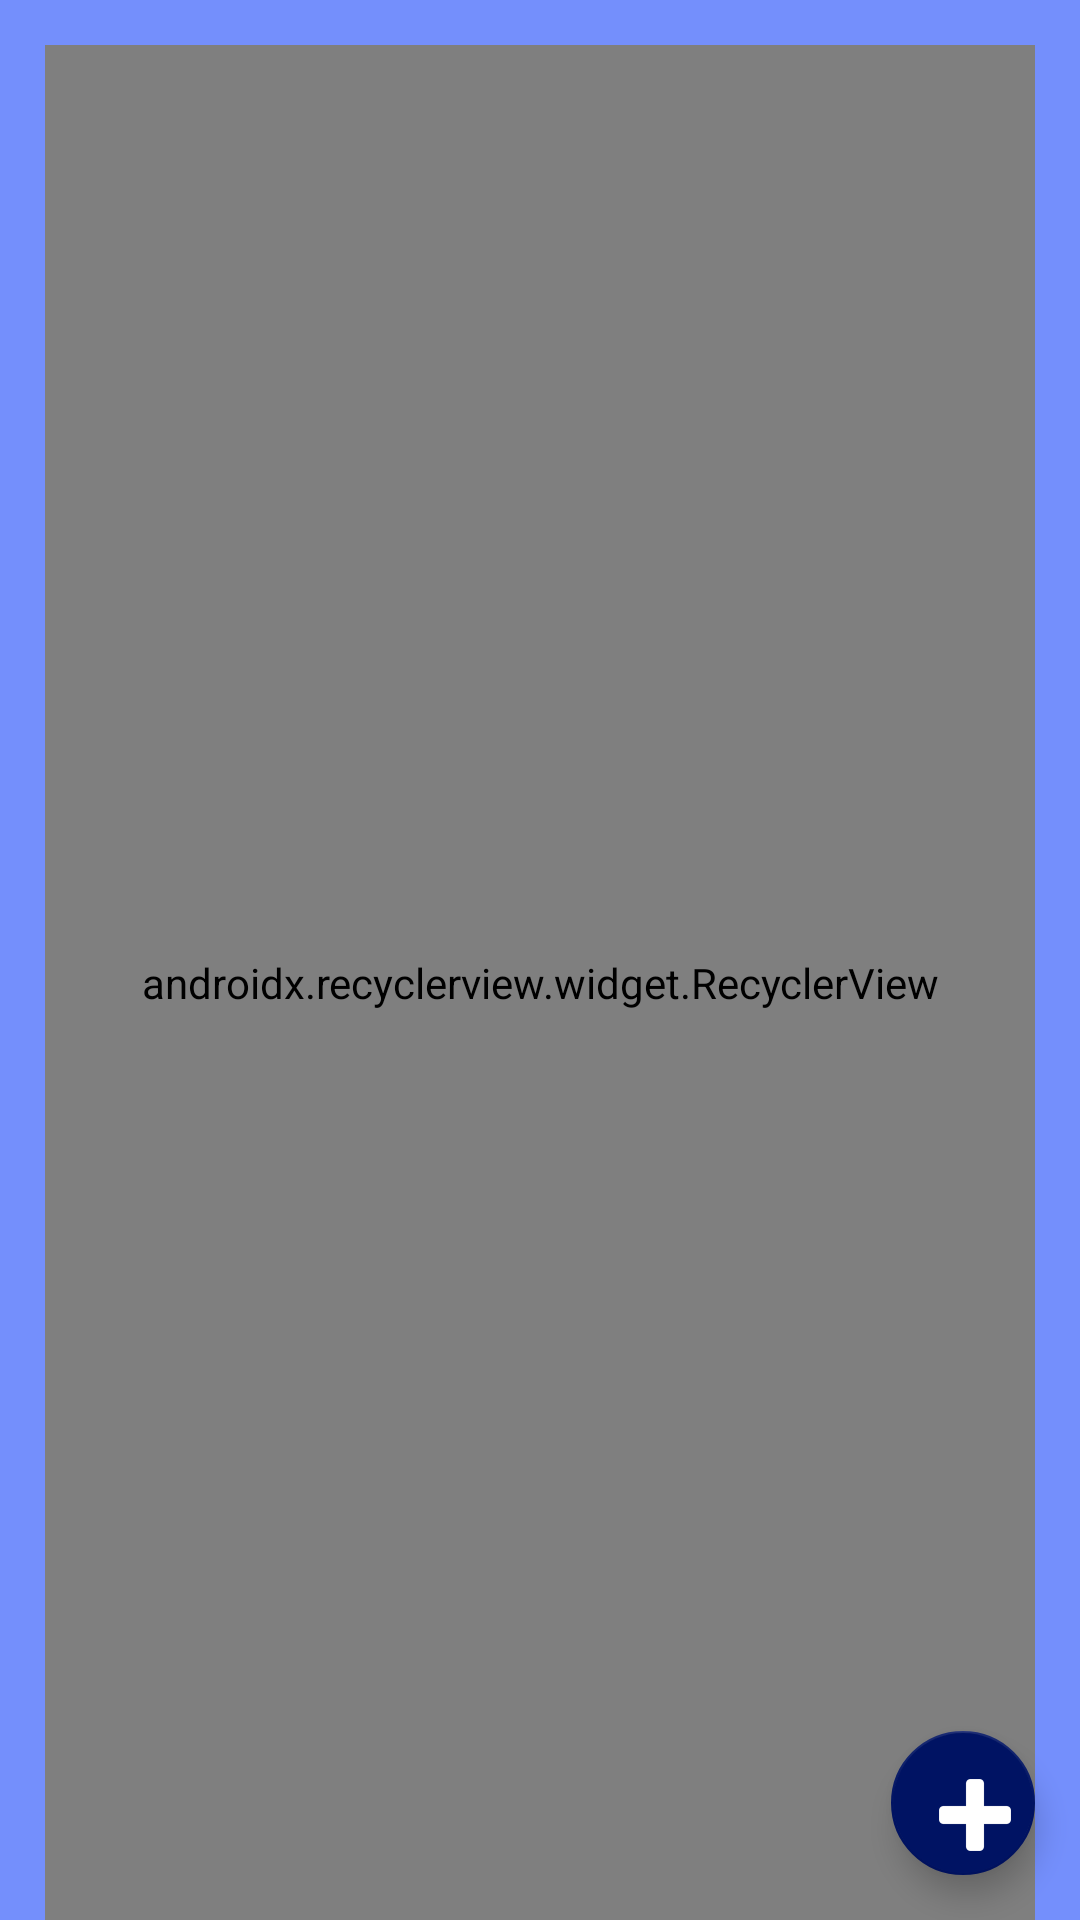

This screen was rendered from an Android layout file. Write that file and the resources it references.
<!-- AndroidManifest.xml: application theme AppTheme -->
<!-- res/layout/activity_select_location.xml -->
<?xml version="1.0" encoding="utf-8"?>
<android.support.constraint.ConstraintLayout xmlns:android="http://schemas.android.com/apk/res/android"
    xmlns:app="http://schemas.android.com/apk/res-auto"
    xmlns:tools="http://schemas.android.com/tools"
    android:layout_width="match_parent"
    android:layout_height="match_parent"
    android:background="@color/location_list_bg"
    android:fitsSystemWindows="true"
    tools:context=".ui.location.SelectLocationActivity">

    <LinearLayout
        android:id="@+id/locationListWrapper"
        android:layout_width="match_parent"
        android:layout_height="match_parent"
        android:orientation="vertical">
        <android.support.v7.widget.AppCompatCheckBox
            android:id="@+id/chkAddCurrentLocation"
            android:layout_width="match_parent"
            android:layout_height="60dp"
            android:text="@string/select_location_chk_show_current_location_first_page"
            android:textColor="@color/white0"
            android:buttonTint="@color/white0"
            android:layout_marginStart="@dimen/location_list_item_side_margin"
            android:layout_marginEnd="@dimen/location_list_item_side_margin"
            android:layout_weight="0"
            android:visibility="gone"/>         

        <android.support.v7.widget.RecyclerView
            android:id="@+id/rvLocationList"
            android:layout_width="match_parent"
            android:layout_height="0dp"
            android:layout_weight="1"
            android:layout_marginStart="@dimen/location_list_item_side_margin"
            android:layout_marginEnd="@dimen/location_list_item_side_margin"
            android:layout_marginTop="@dimen/location_list_item_side_margin"
            app:layoutManager="android.support.v7.widget.LinearLayoutManager"
            />
    </LinearLayout>

    <TextView
        android:id="@+id/tvNoLocation"
        android:layout_width="match_parent"
        android:layout_height="wrap_content"
        android:layout_marginTop="8dp"
        android:layout_marginBottom="8dp"
        android:text="@string/select_location_no_location_please_add"
        android:textAlignment="center"
        android:visibility="gone"
        app:layout_constraintBottom_toBottomOf="parent"
        app:layout_constraintTop_toTopOf="parent" />

        <android.support.design.widget.FloatingActionButton
            android:id="@+id/fabtnAddLocation"
            android:layout_width="70dp"
            android:layout_height="@dimen/location_list_fabtn_size"
            android:layout_marginEnd="@dimen/location_list_fabtn_margin"
            android:layout_marginBottom="@dimen/location_list_fabtn_margin"
            android:src="@drawable/add"
            android:tint="@color/white0"
            app:backgroundTint="@color/location_list_fabtn_bg"
            app:layout_constraintBottom_toBottomOf="parent"
            app:layout_constraintEnd_toEndOf="parent" />
</android.support.constraint.ConstraintLayout>
<!-- resources referenced by this layout -->
<resources>
  <color name="location_list_bg">#748ffc</color>
  <color name="location_list_fabtn_bg">#001363</color>
  <color name="white0">#ffffff</color>
  <dimen name="location_list_fabtn_margin">15dp</dimen>
  <dimen name="location_list_fabtn_size">48dp</dimen>
  <dimen name="location_list_item_side_margin">15dp</dimen>
  <!-- drawable add: png bitmap (drawable, 893 bytes) -->
  <string name="select_location_chk_show_current_location_first_page">Show current location\'s information in the first page</string>
  <string name="select_location_no_location_please_add">There is no added address.\nPlease add address by click below \'add\' button.</string>
  <style name="AppTheme" parent="Theme.AppCompat.Light.DarkActionBar">
          
          <item name="colorPrimary">@color/colorPrimary</item>
          <item name="colorPrimaryDark">@color/colorPrimaryDark</item>
          <item name="colorAccent">@color/colorAccent</item>
          
          <item name="windowActionBar">false</item>
          <item name="windowNoTitle">true</item>
          
          <item name="android:windowDrawsSystemBarBackgrounds">true</item>
          <item name="android:statusBarColor">@android:color/transparent</item>
          <item name="android:windowTranslucentStatus">true</item>
          
          <item name="android:textColorSecondary">@android:color/white</item>
      </style>
  <color name="colorPrimary">#008577</color>
  <color name="colorPrimaryDark">#00574B</color>
  <color name="colorAccent">#D81B60</color>
</resources>
